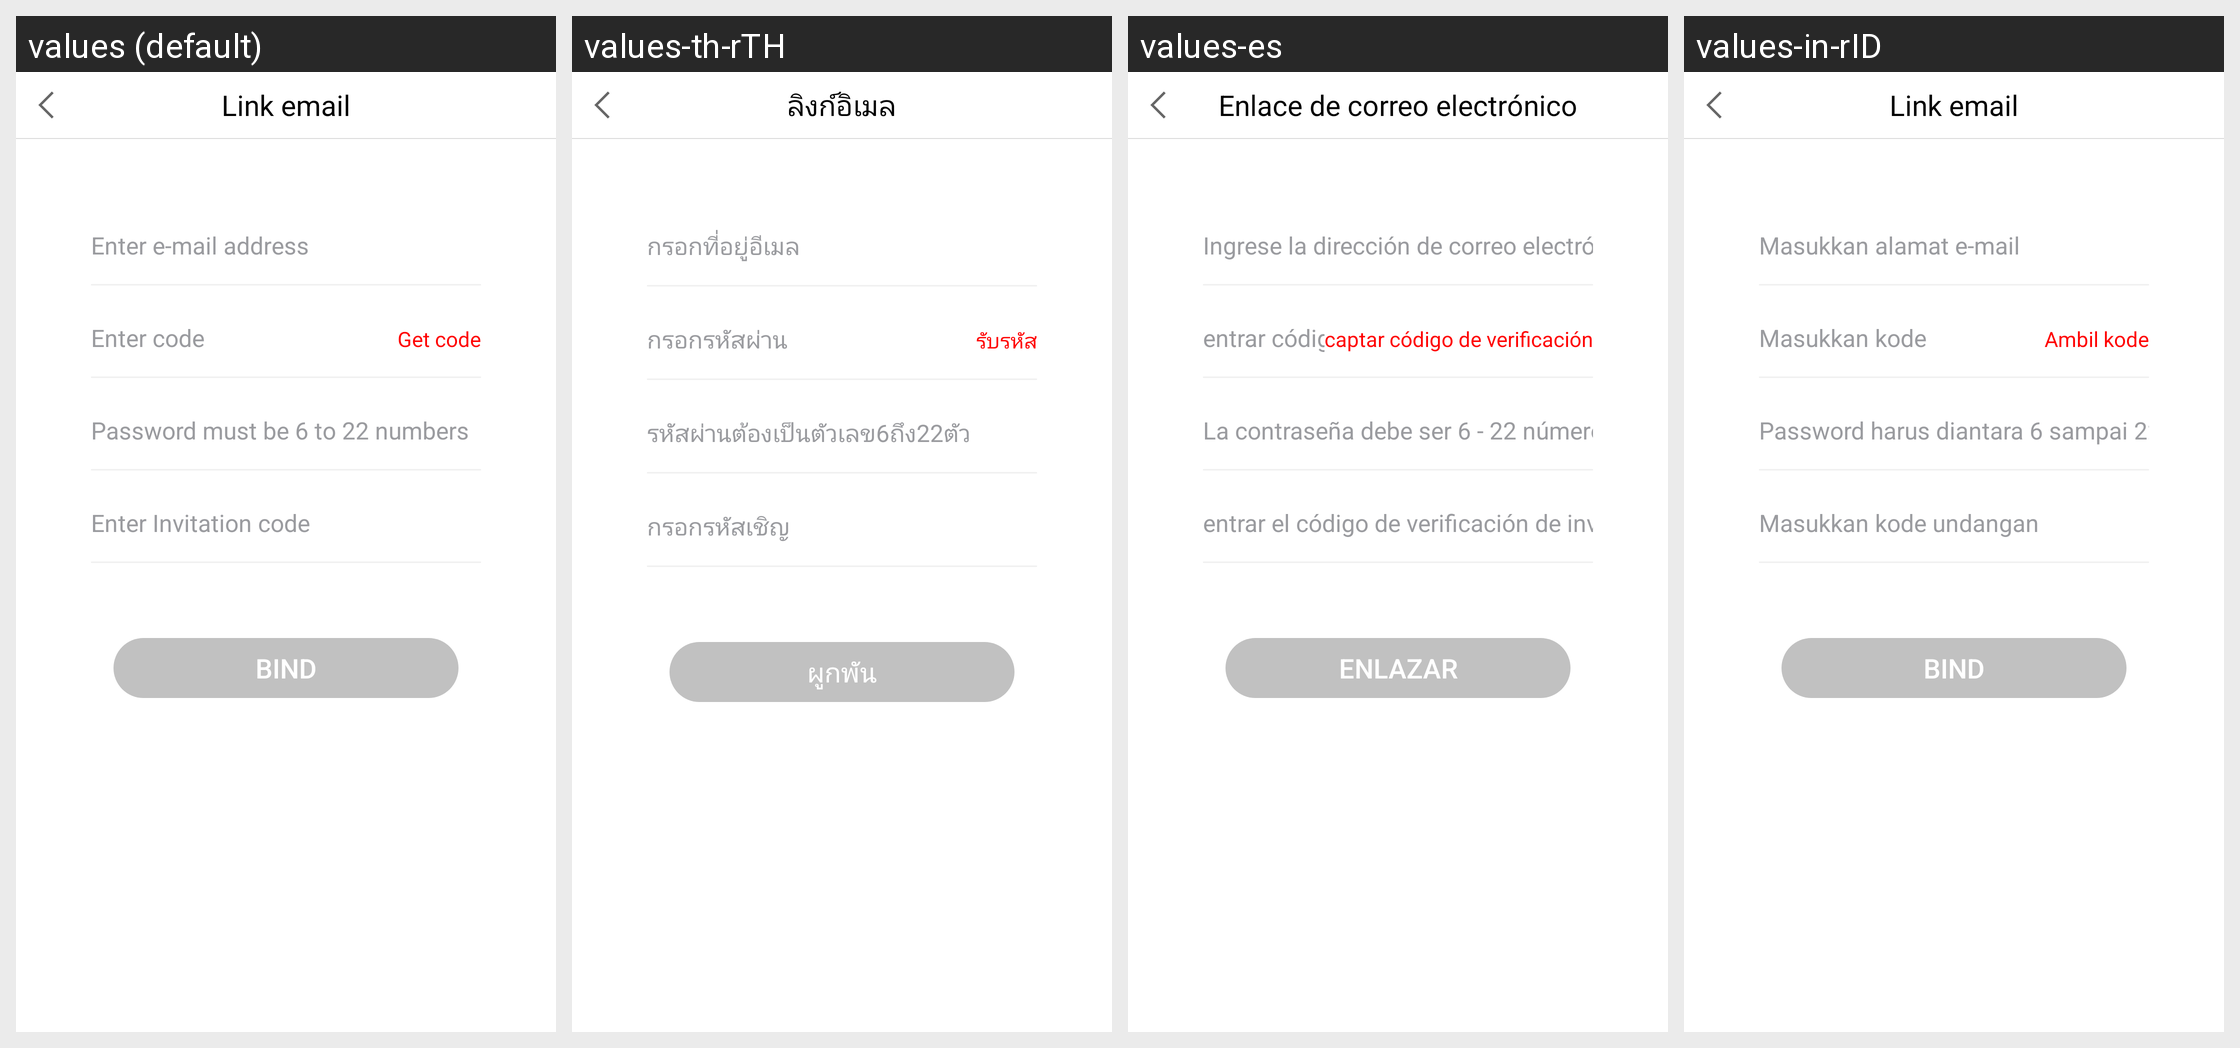

Locale-by-locale string values for the Android screen shown in this grid:
Android screen res/layout/activity_bind_phone.xml rendered under 4 locales, left to right: values (default), values-th-rTH, values-es, values-in-rID. Device: Nexus 5 (rendered at 1080×1920; each locale shown at half size, 540×960, under a caption strip naming it); theme HuiNewsAppTheme.
Other locales in the repository, not shown: values-en-rUS, values-hi-rIN, values-ru-rRU, values-zh-rCN.
Strings drawn on this screen, with the default value and each locale's value (text and hints the layout hard-codes, and strings that could not be matched under every locale, appear in the picture but are not listed):

enter_e_mail_address
  values: Enter e-mail address
  values-th-rTH: กรอกที่อยู่อีเมล
  values-es: Ingrese la dirección de correo electrónico
  values-in-rID: Masukkan alamat e-mail

enter_code
  values: Enter code
  values-th-rTH: กรอกรหัสผ่าน
  values-es: entrar código de verificación
  values-in-rID: Masukkan kode

get_code
  values: Get code
  values-th-rTH: รับรหัส
  values-es: captar código de verificación
  values-in-rID: Ambil kode

password_must_be_6_to_22_numbers
  values: Password must be 6 to 22 numbers
  values-th-rTH: รหัสผ่านต้องเป็นตัวเลข6ถึง22ตัว
  values-es: La contraseña debe ser 6 - 22 números
  values-in-rID: Password harus diantara 6 sampai 22 angka

enter_invitation_code
  values: Enter Invitation code
  values-th-rTH: กรอกรหัสเชิญ
  values-es: entrar el código de verificación de invitación
  values-in-rID: Masukkan kode undangan

bind
  values: Bind
  values-th-rTH: ผูกพัน
  values-es: enlazar
  values-in-rID: Bind

link_email
  values: Link email
  values-th-rTH: ลิงก์อิเมล
  values-es: Enlace de correo electrónico
  values-in-rID: Link email
